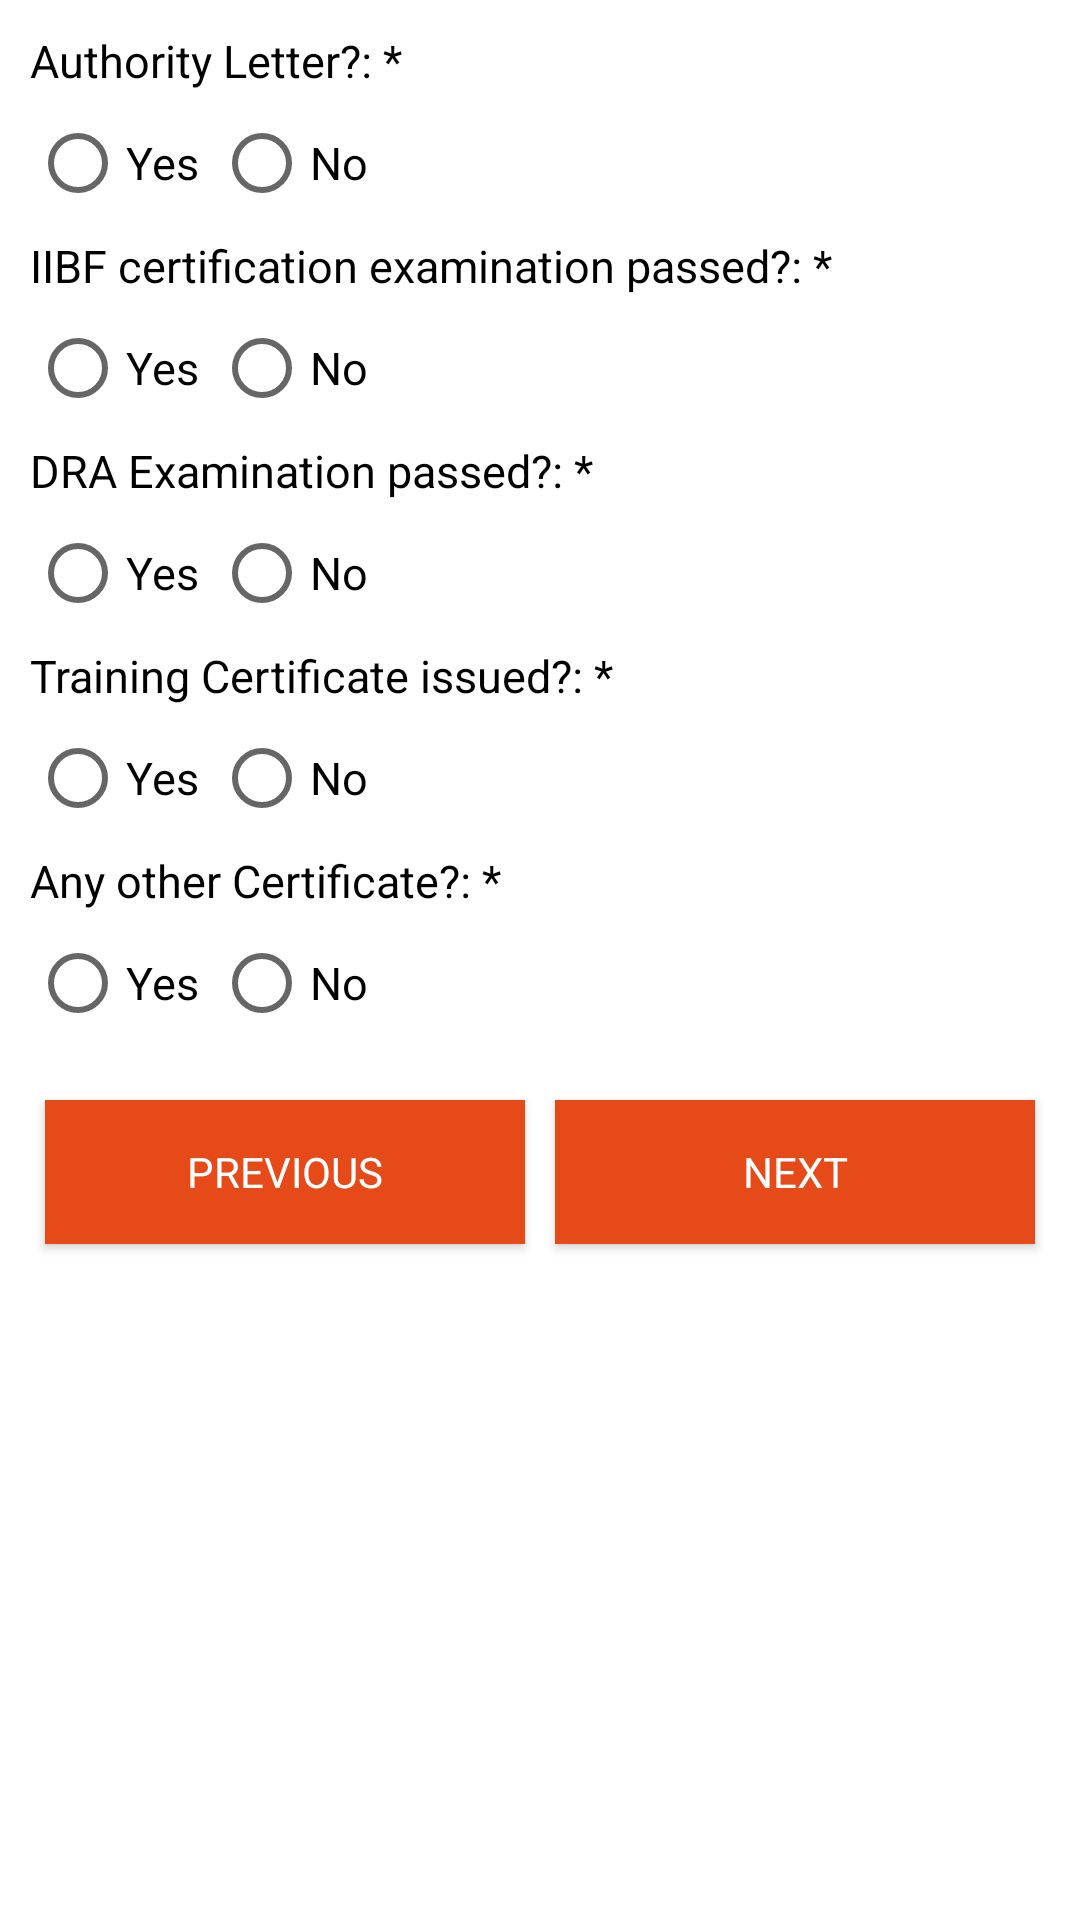

This screen was rendered from an Android layout file. Write that file and the resources it references.
<!-- AndroidManifest.xml: application theme Theme.MyApplication -->
<!-- res/layout/activity_certification.xml -->
<?xml version="1.0" encoding="utf-8"?>
<androidx.core.widget.NestedScrollView xmlns:android="http://schemas.android.com/apk/res/android"
    xmlns:tools="http://schemas.android.com/tools"
    xmlns:app="http://schemas.android.com/apk/res-auto"
    android:layout_width="match_parent"
    android:layout_height="match_parent"
    android:orientation="vertical"
    android:padding="10dp">

    <LinearLayout
        android:layout_width="match_parent"
        android:layout_height="wrap_content"
        android:orientation="vertical">


        <TextView
            android:layout_width="match_parent"
            android:layout_height="wrap_content"
            android:textColor="@color/black"
            android:textSize="15sp"
            android:text="@string/question401"
            android:id="@+id/question1"/>

        <RadioGroup
            android:layout_width="match_parent"
            android:layout_height="wrap_content"
            android:orientation="horizontal"
            android:id="@+id/radioGroupQuestion1">

            <RadioButton
                android:layout_width="wrap_content"
                android:layout_height="wrap_content"
                android:textSize="15sp"
                android:text="@string/yes"
                android:id="@+id/radioYesQuestion1"/>

            <RadioButton
                android:layout_width="wrap_content"
                android:layout_height="wrap_content"
                android:text="@string/no"
                android:layout_marginStart="5dp"
                android:textSize="15sp"
                android:id="@+id/radioNoQuestion1"/>
        </RadioGroup>

        <TextView
            android:layout_width="match_parent"
            android:layout_height="wrap_content"
            android:textColor="@color/black"
            android:textSize="15sp"
            android:text="@string/question402"
            android:id="@+id/question2"/>

        <RadioGroup
            android:layout_width="match_parent"
            android:layout_height="wrap_content"
            android:orientation="horizontal"
            android:id="@+id/radioGroupQuestion2">

            <RadioButton
                android:layout_width="wrap_content"
                android:layout_height="wrap_content"
                android:textSize="15sp"
                android:text="@string/yes"
                android:id="@+id/radioYesQuestion2"/>

            <RadioButton
                android:layout_width="wrap_content"
                android:layout_height="wrap_content"
                android:text="@string/no"
                android:layout_marginStart="5dp"
                android:textSize="15sp"
                android:id="@+id/radioNoQuestion2"/>
        </RadioGroup>

        <TextView
            android:layout_width="match_parent"
            android:layout_height="wrap_content"
            android:textColor="@color/black"
            android:textSize="15sp"
            android:text="@string/question403"
            android:id="@+id/question3"/>

        <RadioGroup
            android:layout_width="match_parent"
            android:layout_height="wrap_content"
            android:orientation="horizontal"
            android:id="@+id/radioGroupQuestion3">

            <RadioButton
                android:layout_width="wrap_content"
                android:layout_height="wrap_content"
                android:textSize="15sp"
                android:text="@string/yes"
                android:id="@+id/radioYesQuestion3"/>

            <RadioButton
                android:layout_width="wrap_content"
                android:layout_height="wrap_content"
                android:text="@string/no"
                android:layout_marginStart="5dp"
                android:textSize="15sp"
                android:id="@+id/radioNoQuestion3"/>
        </RadioGroup>

        <TextView
            android:layout_width="match_parent"
            android:layout_height="wrap_content"
            android:textColor="@color/black"
            android:textSize="15sp"
            android:text="@string/question404"
            android:id="@+id/question4"/>

        <RadioGroup
            android:layout_width="match_parent"
            android:layout_height="wrap_content"
            android:orientation="horizontal"
            android:id="@+id/radioGroupQuestion4">

            <RadioButton
                android:layout_width="wrap_content"
                android:layout_height="wrap_content"
                android:textSize="15sp"
                android:text="@string/yes"
                android:id="@+id/radioYesQuestion4"/>

            <RadioButton
                android:layout_width="wrap_content"
                android:layout_height="wrap_content"
                android:text="@string/no"
                android:layout_marginStart="5dp"
                android:textSize="15sp"
                android:id="@+id/radioNoQuestion4"/>
        </RadioGroup>

        <TextView
            android:layout_width="match_parent"
            android:layout_height="wrap_content"
            android:textColor="@color/black"
            android:textSize="15sp"
            android:text="@string/question405"
            android:id="@+id/question5"/>

        <RadioGroup
            android:layout_width="match_parent"
            android:layout_height="wrap_content"
            android:orientation="horizontal"
            android:id="@+id/radioGroupQuestion5">

            <RadioButton
                android:layout_width="wrap_content"
                android:layout_height="wrap_content"
                android:textSize="15sp"
                android:text="@string/yes"
                android:id="@+id/radioYesQuestion5"/>

            <RadioButton
                android:layout_width="wrap_content"
                android:layout_height="wrap_content"
                android:text="@string/no"
                android:layout_marginStart="5dp"
                android:textSize="15sp"
                android:id="@+id/radioNoQuestion5"/>
        </RadioGroup>



        <LinearLayout
            android:layout_width="match_parent"
            android:layout_height="wrap_content"
            android:weightSum="2"
            android:layout_marginTop="10dp"
            android:orientation="horizontal">


            <Button
                android:id="@+id/btnPrevious"
                android:layout_width="match_parent"
                android:layout_height="wrap_content"
                android:layout_marginTop="20dp"
                android:text="Previous"
                android:layout_margin="5dp"
                android:layout_weight="1"
                android:layout_marginBottom="30dp"
                android:textColor="@color/white"
                android:background="@color/teal_700"
                tools:ignore="ButtonStyle" />

            <Button
                android:id="@+id/btnNext"
                android:layout_width="match_parent"
                android:layout_height="wrap_content"
                android:layout_marginTop="20dp"
                android:text="Next"
                android:layout_margin="5dp"
                android:layout_weight="1"
                android:layout_marginBottom="30dp"
                android:textColor="@color/white"
                android:background="@color/teal_700"
                tools:ignore="ButtonStyle" />
        </LinearLayout>

    </LinearLayout>
</androidx.core.widget.NestedScrollView>
<!-- resources referenced by this layout -->
<resources>
  <color name="black">#FF000000</color>
  <color name="teal_700">#E64A19</color>
  <color name="white">#FFFFFFFF</color>
  <string name="no">No</string>
  <string name="question401">Authority Letter?: *</string>
  <string name="question402">IIBF certification examination passed?: *</string>
  <string name="question403">DRA Examination passed?: *</string>
  <string name="question404">Training Certificate issued?: *</string>
  <string name="question405">Any other Certificate?: *</string>
  <string name="yes">Yes</string>
  <style name="Theme.MyApplication" parent="Theme.MaterialComponents.DayNight.DarkActionBar">
          
          <item name="colorPrimary">@color/purple_500</item>
          <item name="colorPrimaryVariant">@color/purple_700</item>
          <item name="colorOnPrimary">@color/white</item>
          
          <item name="colorSecondary">@color/teal_200</item>
          <item name="colorSecondaryVariant">@color/teal_700</item>
          <item name="colorOnSecondary">@color/black</item>
          
          <item name="android:statusBarColor" tools:targetApi="l">?attr/colorPrimaryVariant</item>
          <item name="fontFamily">@font/proxima_nova_regular</item>
          
      </style>
  <color name="purple_500">#2167C3</color>
  <color name="purple_700">#1E5BAC</color>
  <color name="teal_200">#FF924D</color>
</resources>
